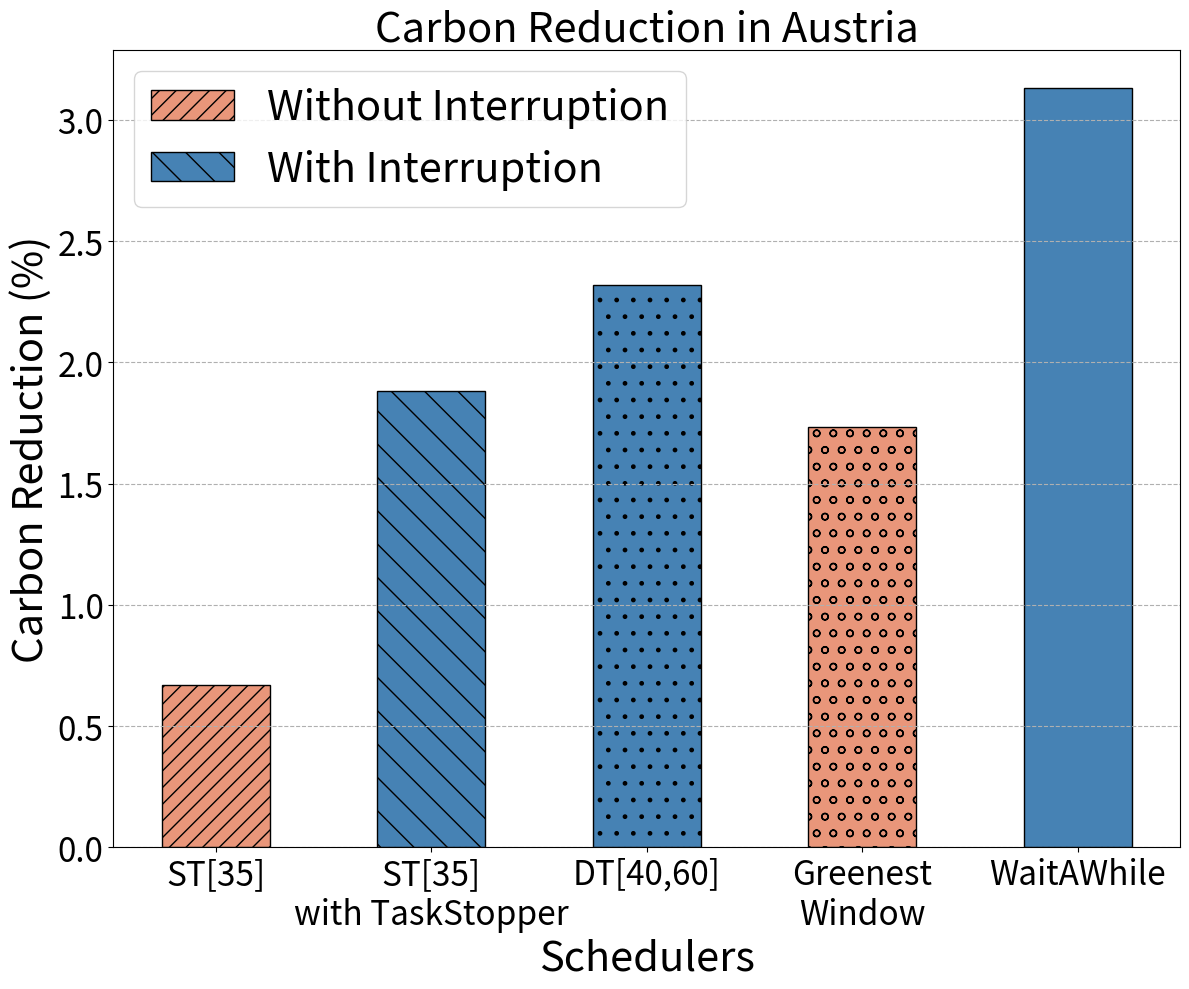

Generate this figure with matplotlib:
import matplotlib.pyplot as plt
import matplotlib
FIG_NAME = "carbon_emission_0error_in_percentage_AT.pdf"

error = "0"
forecast_error = f"{error}-error-forecast"
current_country_in_text = "Austria"
carbon_filename = "carbon_traces/AT_2022_hourly.parquet"
matplotlib.rc('xtick', labelsize=24) 
matplotlib.rc('ytick', labelsize=24)

categories = ['ST[35]' ,'ST[35]\nwith TaskStopper', 'DT[40,60]', 'Greenest\nWindow', 'WaitAWhile']
carbon_emission_removal = [3230.56, 3191.07, 3176.949, 3195.977, 3150.468]
width = 10
x1 = 10
x2 = 30
x3 = 50
x4 = 70
x5 = 90

FCFS = 3252.31
carbon_percentage_removal = []

for carbon_removal in carbon_emission_removal:
    
    percentage_removal = (1 - (carbon_removal/FCFS)) * 100
    carbon_percentage_removal.append(percentage_removal)

plt.figure(figsize=(12,10))
plt.bar(x1, carbon_percentage_removal[0], width, label='Without Interruption', facecolor="darksalmon", edgecolor="black", hatch="//")
plt.bar(x2, carbon_percentage_removal[1], width, label='With Interruption', facecolor="steelblue", edgecolor="black", hatch="\\")
plt.bar(x3, carbon_percentage_removal[2], width, facecolor="steelblue", edgecolor="black", hatch=".")
plt.bar(x4, carbon_percentage_removal[3], width, facecolor="darksalmon", edgecolor="black", hatch="o")
plt.bar(x5, carbon_percentage_removal[4], width, facecolor="steelblue", edgecolor="black")

plt.xticks([10,30,50,70,90], categories)

# plt.legend()
plt.ylabel('Carbon Reduction (%)', fontsize=30)
plt.title(f'Carbon Reduction in {current_country_in_text}', fontsize=30)
plt.xlabel("Schedulers", fontsize=30)
plt.grid(True, linestyle="--", axis="y")
plt.legend(fontsize=30)
# Save the chart as an image
plt.tight_layout()
plt.savefig(FIG_NAME)  # Saves as PNG in the current directory